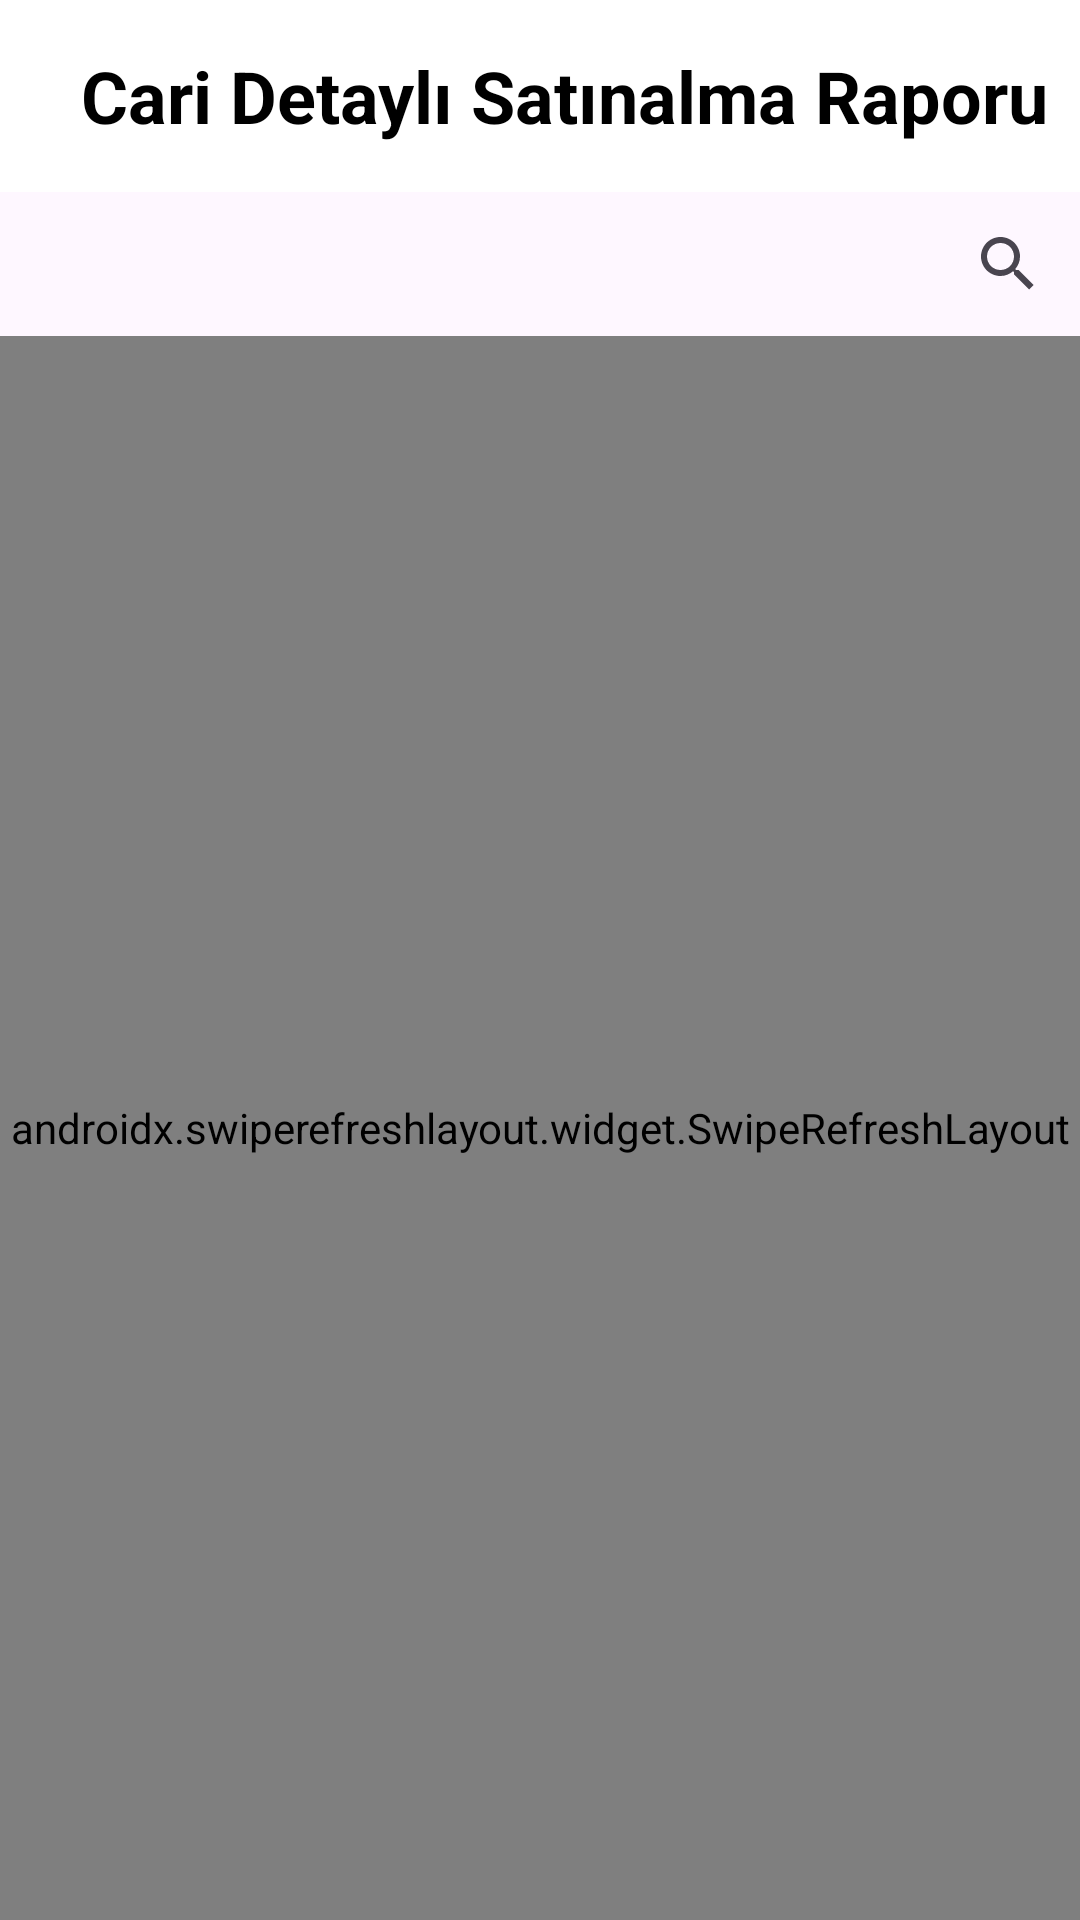

Layout XML and referenced resources for this Android screen:
<!-- AndroidManifest.xml: application theme Theme.YGNStoreManagement -->
<!-- res/layout/activity_report_purchasing_detail_by_client_detail.xml -->
<?xml version="1.0" encoding="utf-8"?>
<RelativeLayout xmlns:android="http://schemas.android.com/apk/res/android"
    xmlns:app="http://schemas.android.com/apk/res-auto"
    xmlns:tools="http://schemas.android.com/tools"
    android:layout_width="match_parent"
    android:layout_height="match_parent"
    android:orientation="vertical"
    android:id="@+id/relativeLayoutReportPurchasingDetailByClientDetail"
    >
    
    <androidx.appcompat.widget.Toolbar
        android:id="@+id/toolbar"
        android:layout_width="match_parent"
        android:layout_height="wrap_content"
        android:background="@color/white"
        android:minHeight="?attr/actionBarSize"
        android:theme="?attr/actionBarTheme">

        <TextView
            android:layout_width="match_parent"
            android:layout_height="wrap_content"
            android:gravity="center"
            android:text="Cari Detaylı Satınalma Raporu"
            android:textSize="24sp"
            android:textStyle="bold"
            android:textColor="@color/black" />
    </androidx.appcompat.widget.Toolbar>


    <SearchView
        android:id="@+id/searchViewPurchasing"
        android:layout_width="match_parent"
        android:layout_height="wrap_content"
        android:queryHint="Ara"
        android:layout_below="@id/toolbar"
        android:clickable="true"
        android:layoutDirection="rtl"
        />

    <androidx.swiperefreshlayout.widget.SwipeRefreshLayout
        android:id="@+id/swipe_refresh_layout_report_purchasing_detail"
        android:layout_width="match_parent"
        android:layout_height="match_parent"
        android:layout_below="@id/searchViewPurchasing">

        <androidx.recyclerview.widget.RecyclerView
            android:id="@+id/recyclerViewPurchasingDetailByClientDetail"
            android:layout_width="match_parent"
            android:layout_height="220dp"
            android:padding="0dp"
            android:clipToPadding="false" />
    </androidx.swiperefreshlayout.widget.SwipeRefreshLayout>

</RelativeLayout>
<!-- resources referenced by this layout -->
<resources>
  <color name="black">#000000</color>
  <color name="white">#FFFFFFFF</color>
  <style name="Theme.YGNStoreManagement" parent="Base.Theme.YGNStoreManagement" />
  <style name="Base.Theme.YGNStoreManagement" parent="Theme.Material3.Light.NoActionBar">
          <item name="android:statusBarColor">#03A9F4</item>
          <item name="android:forceDarkAllowed" tools:targetApi="q">false</item>
  
          <item name="android:backgroundDimEnabled">true</item>
          <item name="android:backgroundDimAmount">0.6</item>
  
      </style>
</resources>
